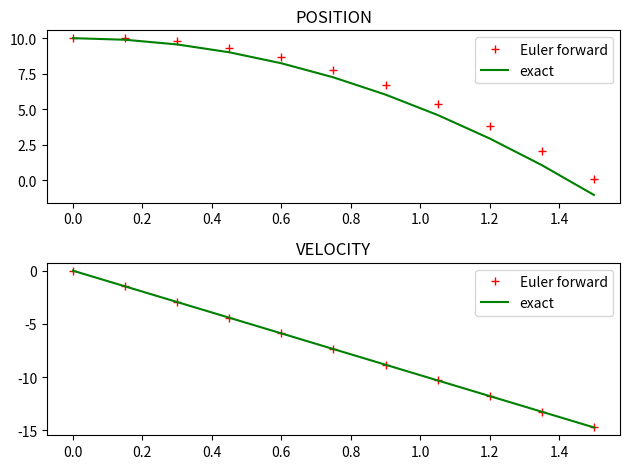

Recreate this plot in Python.

import numpy as np
import matplotlib.pyplot as plt

g = 9.81 # m/s^2 accelerazione di gravità
m = 1 # kg massa

x0 = 10 # m posizione iniziale corpo
v0 = 0 # velocità iniziale corpo
a = -g



N = 10 # numero di intervalli di tempo
T = 1.5 # perido di integrazione
dt = T/N

t = np.zeros(N + 1)
u = np.zeros((N + 1,2))

u[0,0] = x0 # q prima colonna variabile generica per la posizione
u[0,1] = v0 # q secondo colonna varibile generica per la velocità

# metodo Eulero
for i in range(N):
    F = -m*g
    ai = F/m
    xi  = u[i,0]
    vi  = u[i,1]
    
    t[i + 1]   = t[i] + dt
    u[i + 1,0] = xi + vi*dt
    u[i + 1,1] = vi + ai*dt


usol = x0 + v0*t + 1/2*a*t**2
usolv = v0 + a*t

fig,ax = plt.subplots(2)    

ax[0].plot(t, u[:,0],'+r',label = 'Euler forward')
ax[0].plot(t, usol,'-g',label = 'exact')
ax[0].legend()
ax[0].set_title("POSITION")

ax[1].plot(t, u[:,1],'+r',label = 'Euler forward')
ax[1].plot(t, usolv,'-g',label = 'exact')
ax[1].legend()
ax[1].set_title("VELOCITY")
plt.tight_layout()

plt.show()